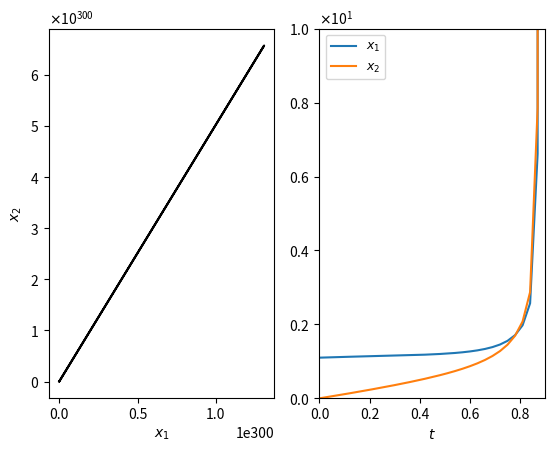

This figure's Python source:
# -*- coding: utf-8 -*-
"""
Created on Sat Jan 30 11:11:42 2021

[redacted]
"""

import numpy as np
import matplotlib.pyplot as plt
from matplotlib import ticker
from scipy.integrate import odeint
import math as mt


# Resolva o sistema transformado para mostrar que o círculo unitário em plano (x1,x2) é um ciclo
# limite estável. Represente a solução graficamente. ###

######## analise dos valores caracteristicos#############
import scipy.linalg as la

# J = np.array([[-1, -1],
#               [1, -1]])

# results = la.eigvals(J)

# lamb1, lamb2 = results[0],  results[1] 

# # print(lamb1,lamb2)

# fig2 = plt.figure()  
# plt.plot(np.zeros(1000),np.linspace(-1.15,1.15,1000), color='darkgray',linewidth=.8)
# plt.plot(np.linspace(-2.7,2.7,1000),np.zeros(1000), color='darkgray',linewidth=.8)

# ax = plt.gca()
# ay = plt.gca()
# ay.set(ylim=(-1.15,1.15)) 
# ax.set(xlim=(-2.7,2.7))
# ax.text(.75, .2, 'Instabilidade', fontsize=12)               ##### escreve as viadagens
# ax.text(-2., .2, 'Estabilidade', fontsize=12)



# ax.text(lamb1.real-.1, lamb1.imag-.2, '${\lambda_{1}}$', fontsize=12)
# ax.text(lamb2.real-.1, lamb2.real+.1, '${\lambda_{2}}$', fontsize=12)

# plt.axvspan(-2.7, 0, -1, 1, alpha=0.3, color='lightgrey')   ##### coloca o fundo cinza nos 2º e 3º quadrantes



# plt.plot(lamb1.real,lamb1.imag, 'o', color='red')
# plt.plot(lamb2.real,lamb2.imag, 'o', color='blue')

# plt.ylabel('Im(${\lambda_{1,2}}$)')
# plt.xlabel('Re(${\lambda_{1,2}}$)')


# # plt.savefig('fig13.pdf', dpi=300)    ##<---------- salva a fig





######################################################################





def ODEsystem(rho,t):
    
    drhodt  = rho*((rho**2) - 1)
 
    return drhodt



cirho = np.array([.9,1,1.1])

tf = 30
M = 1000
t  = np.linspace(0, tf, M)

theta = t # integrando

fig2 = plt.figure()


r = odeint(ODEsystem, cirho[2], t) # resolvendo (muda aqui e muda na figura lá embaixo). não faria um condicional pra isso,
rho = r[:,0] 


x1, x2 = np.zeros(len(rho)), np.zeros(len(rho))



for i in range(len(rho)):
    
    x1[i] = rho[i]*mt.cos(theta[i])
    x2[i] = rho[i]*mt.sin(theta[i])


fig2 = plt.figure()


plt.subplot(121)

plt.plot(x1, x2, color='black')

ax = plt.gca()
ay = plt.gca()

# ax.set(xlim=(-.5,1))  ## somente pra 1ª fig
# ay.set(ylim=(-.2,1))

ax.set_xlabel('$x_{1}$')
ay.set_ylabel('$x_{2}$')

formatter = ticker.ScalarFormatter(useMathText=True)
formatter.set_scientific(True) 
formatter.set_powerlimits((-1,1)) 
ax.yaxis.set_major_formatter(formatter) 

plt.subplot(122)

plt.plot(t, x1, label= '$x_{1}$')
plt.plot(t, x2, label= '$x_{2}$')

ax = plt.gca()
ay = plt.gca()
ax.set(xlim=(0,.9)) ## somente pra 1ª fig 
ay.set(ylim=(0,10))

ax.set_xlabel('$t$')

formatter = ticker.ScalarFormatter(useMathText=True)
formatter.set_scientific(True) 
formatter.set_powerlimits((-1,1)) 
ax.yaxis.set_major_formatter(formatter) 

plt.legend(loc='upper left', fontsize=9) 
    
plt.savefig('fig15.pdf', dpi=300)    ##<---------- salva a fig

